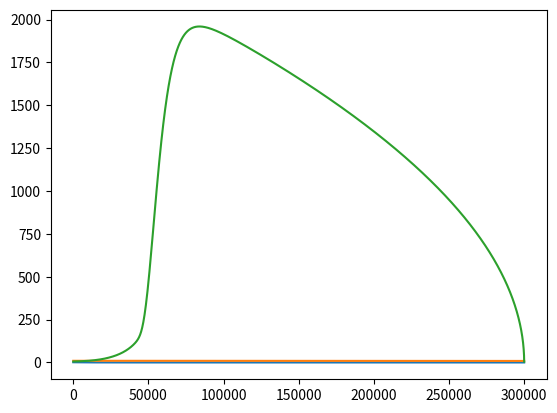

Generate this figure with matplotlib:
import math
from math import exp
from mpl_toolkits.axisartist.parasite_axes import HostAxes, ParasiteAxes

import numpy as np

import matplotlib.pyplot as plt

print("hello")


# 计算密度
def density_cal(h):
    rho0 = 1.225
    T0 = 288.15
    if h <= 11000:
        T = T0 - 0.0065 * h
        Rho = rho0 * ((T / T0) ** 4.25588)
    elif 11000 < h <= 20000:
        T = 216.65
        Rho = 0.36392 * exp((-h + 11000) / 6341.62)
    else:
        T = 216.65 + 0.001 * (h - 20000)
        Rho = 0.088035 * ((T / 216.65) ** -35.1632)
    return Rho


# 计算重力加速度
def acc_gravity_cal(h):
    G = 6.67259 * (10 ** -11)
    M = 5.965 * (10 ** 24)
    R = 6371393
    acc = G * M / (R + h) / (R + h)
    return acc


# 空气阻力计算
def air_resistance_cal(v, density_t):
    S = np.pi * 5 * 5
    C = 0.415
    f = 0.5 * C * density_t * S * v * v
    return f


x = np.arange(0, 300000, 1)
# print(x)
density = []
gravity = []
for i in x:
    y_1 = density_cal(i)
    y_2 = acc_gravity_cal(i)
    density.append(y_1)
    gravity.append(y_2)
# print(density[1])
# 有了 x 和 y 数据之后，我们通过 plt.plot(x, y) 来画出图形，并通过 plt.show() 来显示。
plt.plot(x, density)
plt.show()

plt.plot(x, gravity)
plt.show()

vector = [0]
a = []
for i in x:
    v = vector[i] * vector[i] + 2 * (
            acc_gravity_cal(300000 - i) - air_resistance_cal(vector[i], density_cal(300000 - i)) / 65)
    v = v ** 0.5
    vector.append(v)

del vector[0]
plt.plot(300000 - x, vector)
plt.show()

print('Max Speed：%.30f m/s' % max(vector))
print('End Speed:%.30f m/s' % vector[300000 - 1])

